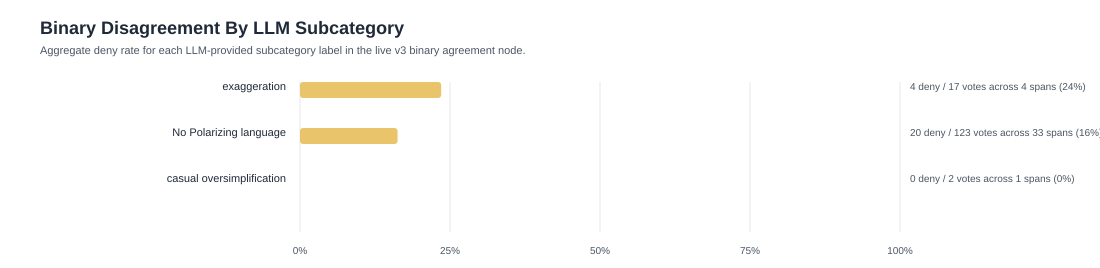

The table this chart was drawn from, first rows:
subcategory, instances, accept, deny, total, accept_rate, deny_rate
exaggeration, 4, 13, 4, 17, 0.7647, 0.2353
No Polarizing language, 33, 103, 20, 123, 0.8374, 0.1626
casual oversimplification, 1, 2, 0, 2, 1.0, 0.0
